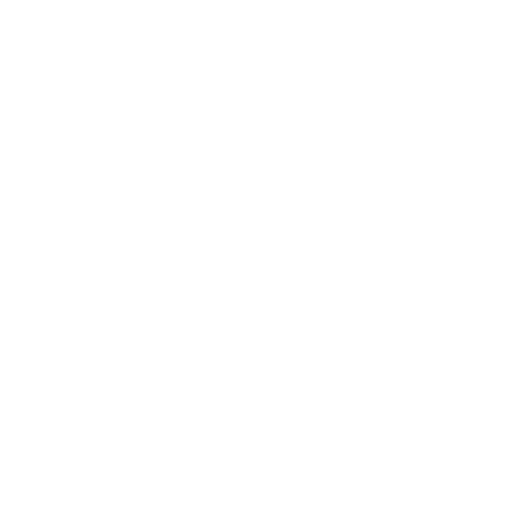
t = 0.00 s
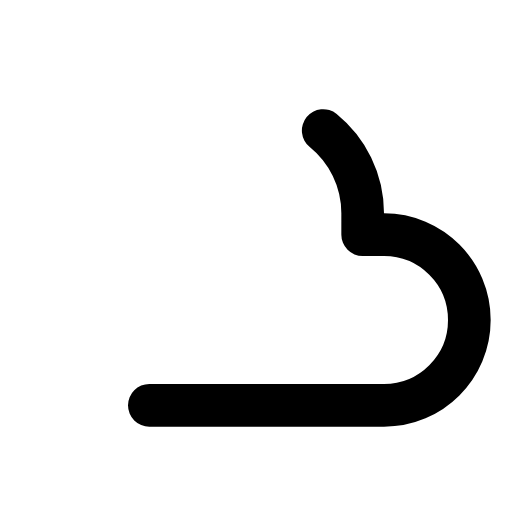
t = 0.30 s
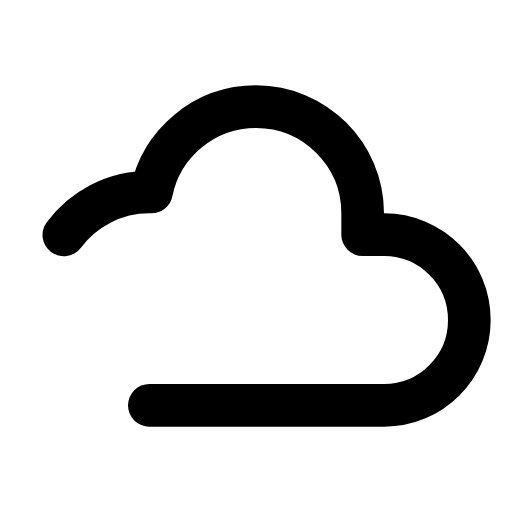
t = 0.45 s
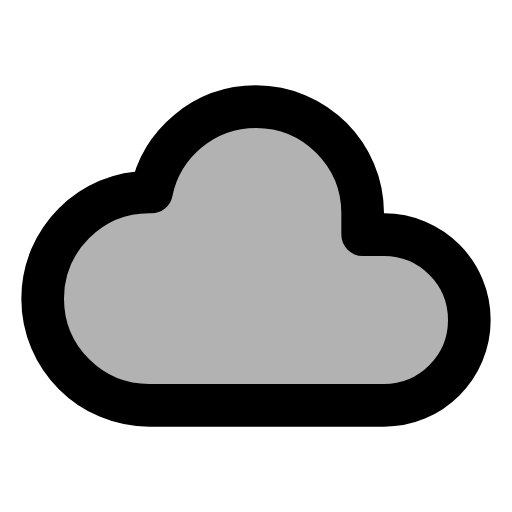
t = 0.75 s
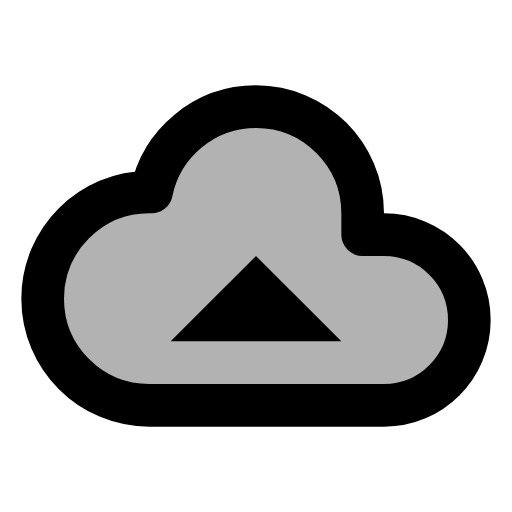
t = 1.01 s
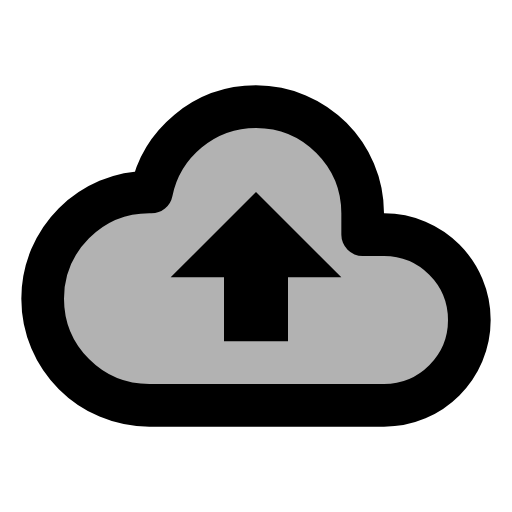
t = 1.25 s

The animated SVG that drew these frames (rendered in a browser with its animation timeline set to each time). Animation: 3 SMIL elements (animate=3); one cycle of 1.25 s.

<svg xmlns="http://www.w3.org/2000/svg" width="24" height="24" viewBox="0 0 24 24"><g fill="currentColor"><path fill-opacity="0" stroke="currentColor" stroke-dasharray="60" stroke-linecap="round" stroke-linejoin="round" stroke-width="2" d="M7 19h11c2.21 0 4 -1.79 4 -4c0 -2.21 -1.79 -4 -4 -4h-1v-1c0 -2.76 -2.24 -5 -5 -5c-2.42 0 -4.44 1.72 -4.9 4h-0.1c-2.76 0 -5 2.24 -5 5c0 2.76 2.24 5 5 5Z"><animate fill="freeze" attributeName="stroke-dashoffset" dur="0.6s" values="60;0"/><animate fill="freeze" attributeName="fill-opacity" begin="0.6s" dur="0.15s" to=".3"/></path><path d="M10.5 16h3v0h2.5l-4 0l-4 0h2.5Z"><animate fill="freeze" attributeName="d" begin="0.85s" dur="0.4s" keyTimes="0;0.4;1" values="M10.5 16h3v0h2.5l-4 0l-4 0h2.5Z;M10.5 16h3v0h2.5l-4 -4l-4 4h2.5Z;M10.5 16h3v-3h2.5l-4 -4l-4 4h2.5Z"/></path></g></svg>
